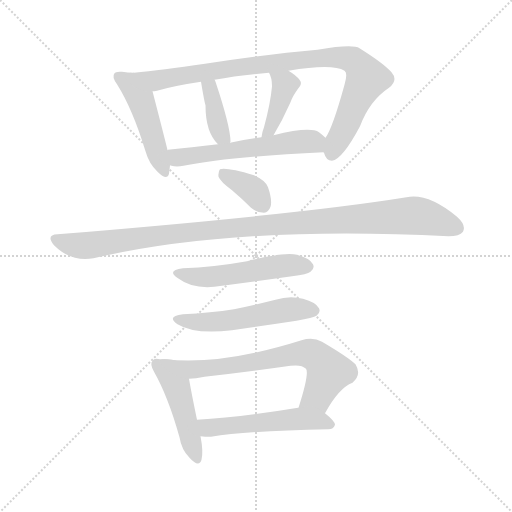
t = 0.00 s
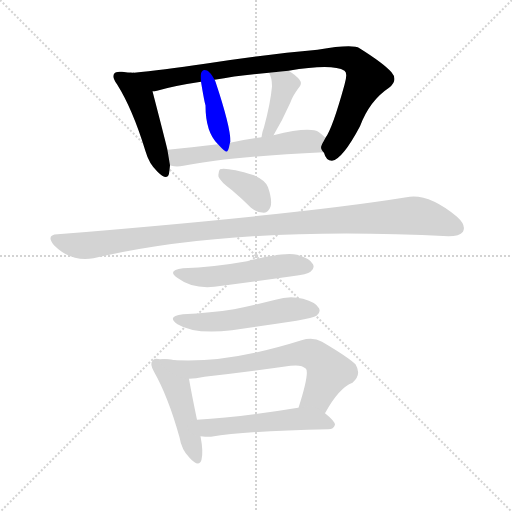
t = 1.80 s
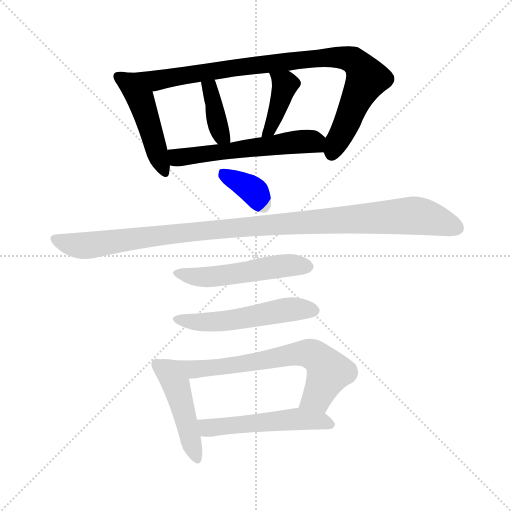
t = 3.60 s
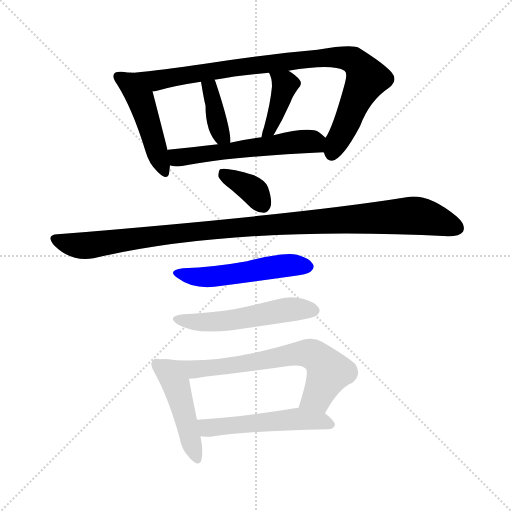
t = 5.41 s
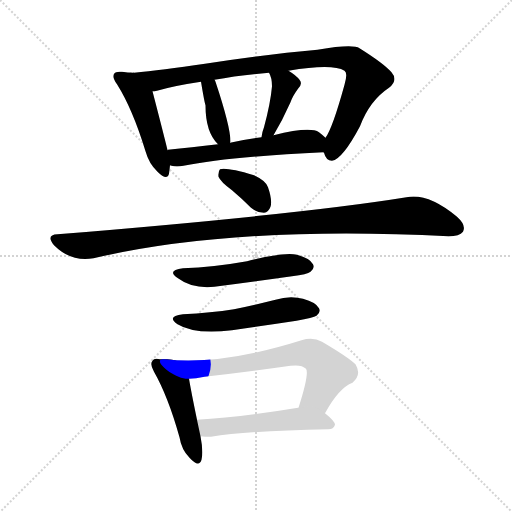
t = 7.21 s
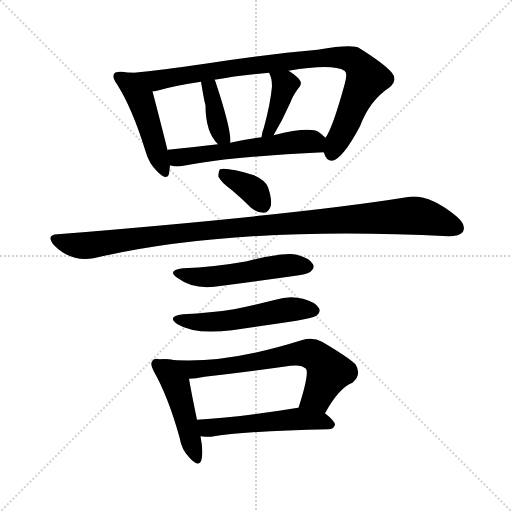
t = 9.01 s

The animated SVG that drew these frames (rendered in a browser with its animation timeline set to each time). Animation: 12 CSS @keyframes rules; one cycle of 9.01 s.

<svg version="1.1" viewBox="0 0 1024 1024" xmlns="http://www.w3.org/2000/svg">
  <g stroke="lightgray" stroke-dasharray="1,1" stroke-width="1" transform="scale(4, 4)">
    <line x1="0" y1="0" x2="256" y2="256"></line>
    <line x1="256" y1="0" x2="0" y2="256"></line>
    <line x1="128" y1="0" x2="128" y2="256"></line>
    <line x1="0" y1="128" x2="256" y2="128"></line>
  </g>
<g transform="scale(1, -1) translate(0, -900)">
   <style type="text/css">
    @keyframes keyframes0 {
      from {
       stroke: blue;
       stroke-dashoffset: 471;
       stroke-width: 128;
       }
       61% {
       animation-timing-function: step-end;
       stroke: blue;
       stroke-dashoffset: 0;
       stroke-width: 128;
       }
       to {
       stroke: black;
       stroke-width: 1024;
       }
       }
       #make-me-a-hanzi-animation-0 {
         animation: keyframes0 0.633301s both;
         animation-delay: 0.000000s;
         animation-timing-function: linear;
       }
    @keyframes keyframes1 {
      from {
       stroke: blue;
       stroke-dashoffset: 914;
       stroke-width: 128;
       }
       75% {
       animation-timing-function: step-end;
       stroke: blue;
       stroke-dashoffset: 0;
       stroke-width: 128;
       }
       to {
       stroke: black;
       stroke-width: 1024;
       }
       }
       #make-me-a-hanzi-animation-1 {
         animation: keyframes1 0.993815s both;
         animation-delay: 0.633301s;
         animation-timing-function: linear;
       }
    @keyframes keyframes2 {
      from {
       stroke: blue;
       stroke-dashoffset: 377;
       stroke-width: 128;
       }
       55% {
       animation-timing-function: step-end;
       stroke: blue;
       stroke-dashoffset: 0;
       stroke-width: 128;
       }
       to {
       stroke: black;
       stroke-width: 1024;
       }
       }
       #make-me-a-hanzi-animation-2 {
         animation: keyframes2 0.556803s both;
         animation-delay: 1.627116s;
         animation-timing-function: linear;
       }
    @keyframes keyframes3 {
      from {
       stroke: blue;
       stroke-dashoffset: 398;
       stroke-width: 128;
       }
       56% {
       animation-timing-function: step-end;
       stroke: blue;
       stroke-dashoffset: 0;
       stroke-width: 128;
       }
       to {
       stroke: black;
       stroke-width: 1024;
       }
       }
       #make-me-a-hanzi-animation-3 {
         animation: keyframes3 0.573893s both;
         animation-delay: 2.183919s;
         animation-timing-function: linear;
       }
    @keyframes keyframes4 {
      from {
       stroke: blue;
       stroke-dashoffset: 560;
       stroke-width: 128;
       }
       65% {
       animation-timing-function: step-end;
       stroke: blue;
       stroke-dashoffset: 0;
       stroke-width: 128;
       }
       to {
       stroke: black;
       stroke-width: 1024;
       }
       }
       #make-me-a-hanzi-animation-4 {
         animation: keyframes4 0.705729s both;
         animation-delay: 2.757812s;
         animation-timing-function: linear;
       }
    @keyframes keyframes5 {
      from {
       stroke: blue;
       stroke-dashoffset: 360;
       stroke-width: 128;
       }
       54% {
       animation-timing-function: step-end;
       stroke: blue;
       stroke-dashoffset: 0;
       stroke-width: 128;
       }
       to {
       stroke: black;
       stroke-width: 1024;
       }
       }
       #make-me-a-hanzi-animation-5 {
         animation: keyframes5 0.542969s both;
         animation-delay: 3.463542s;
         animation-timing-function: linear;
       }
    @keyframes keyframes6 {
      from {
       stroke: blue;
       stroke-dashoffset: 1066;
       stroke-width: 128;
       }
       78% {
       animation-timing-function: step-end;
       stroke: blue;
       stroke-dashoffset: 0;
       stroke-width: 128;
       }
       to {
       stroke: black;
       stroke-width: 1024;
       }
       }
       #make-me-a-hanzi-animation-6 {
         animation: keyframes6 1.117513s both;
         animation-delay: 4.006510s;
         animation-timing-function: linear;
       }
    @keyframes keyframes7 {
      from {
       stroke: blue;
       stroke-dashoffset: 513;
       stroke-width: 128;
       }
       63% {
       animation-timing-function: step-end;
       stroke: blue;
       stroke-dashoffset: 0;
       stroke-width: 128;
       }
       to {
       stroke: black;
       stroke-width: 1024;
       }
       }
       #make-me-a-hanzi-animation-7 {
         animation: keyframes7 0.667480s both;
         animation-delay: 5.124023s;
         animation-timing-function: linear;
       }
    @keyframes keyframes8 {
      from {
       stroke: blue;
       stroke-dashoffset: 525;
       stroke-width: 128;
       }
       63% {
       animation-timing-function: step-end;
       stroke: blue;
       stroke-dashoffset: 0;
       stroke-width: 128;
       }
       to {
       stroke: black;
       stroke-width: 1024;
       }
       }
       #make-me-a-hanzi-animation-8 {
         animation: keyframes8 0.677246s both;
         animation-delay: 5.791504s;
         animation-timing-function: linear;
       }
    @keyframes keyframes9 {
      from {
       stroke: blue;
       stroke-dashoffset: 462;
       stroke-width: 128;
       }
       60% {
       animation-timing-function: step-end;
       stroke: blue;
       stroke-dashoffset: 0;
       stroke-width: 128;
       }
       to {
       stroke: black;
       stroke-width: 1024;
       }
       }
       #make-me-a-hanzi-animation-9 {
         animation: keyframes9 0.625977s both;
         animation-delay: 6.468750s;
         animation-timing-function: linear;
       }
    @keyframes keyframes10 {
      from {
       stroke: blue;
       stroke-dashoffset: 673;
       stroke-width: 128;
       }
       69% {
       animation-timing-function: step-end;
       stroke: blue;
       stroke-dashoffset: 0;
       stroke-width: 128;
       }
       to {
       stroke: black;
       stroke-width: 1024;
       }
       }
       #make-me-a-hanzi-animation-10 {
         animation: keyframes10 0.797689s both;
         animation-delay: 7.094727s;
         animation-timing-function: linear;
       }
    @keyframes keyframes11 {
      from {
       stroke: blue;
       stroke-dashoffset: 521;
       stroke-width: 128;
       }
       63% {
       animation-timing-function: step-end;
       stroke: blue;
       stroke-dashoffset: 0;
       stroke-width: 128;
       }
       to {
       stroke: black;
       stroke-width: 1024;
       }
       }
       #make-me-a-hanzi-animation-11 {
         animation: keyframes11 0.673991s both;
         animation-delay: 7.892415s;
         animation-timing-function: linear;
       }
</style>
<path d="M 259.0 754.5 Q 252.0 755.5 244.0 756.5 Q 231.0 757.5 229.0 753.5 Q 223.0 746.5 234.0 731.5 Q 265.0 682.5 291.0 597.5 Q 298.0 572.5 315.0 556.5 Q 334.0 537.5 338.0 552.5 Q 339.0 559.5 340.0 569.5 L 335.0 599.5 Q 334.0 605.5 305.0 717.5 C 297.0 746.5 289.0 750.5 259.0 754.5 Z" fill="lightgray"></path> 
<path d="M 647.0 595.5 L 648.0 594.5 Q 652.0 578.5 664.0 578.5 Q 685.0 581.5 720.0 647.5 Q 739.0 698.5 778.0 724.5 Q 797.0 739.5 783.0 755.5 Q 767.0 773.5 719.0 803.5 Q 706.0 812.5 635.0 800.5 Q 533.0 791.5 410.0 772.5 Q 322.0 759.5 268.0 754.5 Q 267.0 755.5 265.0 754.5 Q 261.0 755.5 259.0 754.5 C 229.0 752.5 276.0 711.5 305.0 717.5 Q 309.0 717.5 314.0 718.5 Q 348.0 728.5 402.0 736.5 L 429.0 740.5 Q 477.0 749.5 538.0 754.5 L 577.0 758.5 Q 665.0 773.5 689.0 758.5 Q 696.0 754.5 689.0 730.5 Q 665.0 643.5 651.0 624.5 C 640.0 604.5 640.0 604.5 647.0 595.5 Z" fill="lightgray"></path> 
<path d="M 460.0 614.5 Q 460.0 615.5 461.0 616.5 Q 461.0 646.5 431.0 736.5 Q 430.0 739.5 429.0 740.5 C 416.0 767.5 397.0 766.5 402.0 736.5 Q 409.0 694.5 411.0 689.5 Q 411.0 635.5 436.0 611.5 C 455.0 591.5 455.0 591.5 460.0 614.5 Z" fill="lightgray"></path> 
<path d="M 547.0 629.5 Q 565.0 659.5 581.0 695.5 Q 585.0 707.5 596.0 722.5 Q 606.0 732.5 599.0 740.5 Q 592.0 749.5 577.0 758.5 C 552.0 774.5 525.0 781.5 538.0 754.5 Q 544.0 744.5 544.0 727.5 Q 541.0 693.5 528.0 645.5 Q 524.0 635.5 523.0 625.5 C 519.0 595.5 532.0 603.5 547.0 629.5 Z" fill="lightgray"></path> 
<path d="M 340.0 569.5 Q 341.0 569.5 343.0 568.5 Q 353.0 565.5 367.0 568.5 Q 455.0 586.5 647.0 595.5 C 677.0 596.5 674.0 604.5 651.0 624.5 Q 647.0 628.5 638.0 635.5 Q 620.0 647.5 547.0 629.5 L 523.0 625.5 Q 490.0 621.5 460.0 614.5 L 436.0 611.5 Q 382.0 605.5 336.0 600.5 Q 335.0 600.5 335.0 599.5 C 306.0 593.5 311.0 576.5 340.0 569.5 Z" fill="lightgray"></path> 
<path d="M 464.0 519.5 Q 483.0 503.5 502.0 484.5 Q 514.0 474.5 528.0 474.5 Q 537.0 475.5 541.0 486.5 Q 545.0 499.5 536.0 525.5 Q 532.0 538.5 508.0 549.5 Q 454.0 565.5 440.0 561.5 Q 436.0 557.5 437.0 546.5 Q 441.0 536.5 464.0 519.5 Z" fill="lightgray"></path> 
<path d="M 115.0 431.5 Q 91.0 430.5 108.0 409.5 Q 142.0 375.5 187.0 383.5 Q 469.0 449.5 897.0 427.5 Q 919.0 427.5 926.0 436.5 Q 933.0 449.5 914.0 466.5 Q 856.0 514.5 813.0 505.5 Q 603.0 471.5 115.0 431.5 Z" fill="lightgray"></path> 
<path d="M 366.0 363.5 Q 332.0 359.5 356.0 343.5 Q 389.0 318.5 444.0 328.5 Q 513.0 337.5 584.0 347.5 Q 615.0 351.5 621.0 356.5 Q 630.0 363.5 626.0 371.5 Q 620.0 383.5 594.0 390.5 Q 569.0 396.5 494.0 377.5 Q 427.0 365.5 366.0 363.5 Z" fill="lightgray"></path> 
<path d="M 366.0 271.5 Q 332.0 267.5 355.0 251.5 Q 389.0 230.5 464.0 239.5 Q 527.0 248.5 593.0 258.5 Q 627.0 264.5 633.0 268.5 Q 642.0 275.5 638.0 283.5 Q 632.0 295.5 606.0 302.5 Q 579.0 309.5 551.0 300.5 Q 511.0 290.5 468.0 281.5 Q 422.0 274.5 366.0 271.5 Z" fill="lightgray"></path> 
<path d="M 329.0 181.5 Q 325.0 181.5 320.0 181.5 Q 308.0 184.5 305.0 178.5 Q 299.0 172.5 308.0 156.5 Q 336.0 107.5 359.0 25.5 Q 363.0 0.5 379.0 -15.5 Q 398.0 -36.5 403.0 -19.5 Q 407.0 -3.5 401.0 27.5 L 394.0 60.5 Q 382.0 118.5 378.0 142.5 C 373.0 172.5 359.0 181.5 329.0 181.5 Z" fill="lightgray"></path> 
<path d="M 650.0 73.5 Q 678.0 124.5 705.0 134.5 Q 724.0 150.5 711.0 171.5 Q 695.0 186.5 644.0 216.5 Q 626.0 226.5 603.0 219.5 Q 441.0 168.5 329.0 181.5 C 299.0 184.5 348.0 140.5 378.0 142.5 Q 391.0 142.5 409.0 146.5 Q 497.0 156.5 581.0 168.5 Q 603.0 171.5 612.0 162.5 Q 619.0 153.5 597.0 84.5 C 588.0 55.5 635.0 47.5 650.0 73.5 Z" fill="lightgray"></path> 
<path d="M 401.0 27.5 Q 410.0 26.5 422.0 26.5 Q 497.0 38.5 657.0 41.5 Q 667.0 41.5 670.0 50.5 Q 670.0 57.5 650.0 73.5 C 631.0 89.5 627.0 88.5 597.0 84.5 L 596.0 84.5 Q 482.0 65.5 394.0 60.5 C 364.0 58.5 371.0 29.5 401.0 27.5 Z" fill="lightgray"></path> 
      <clipPath id="make-me-a-hanzi-clip-0">
      <path d="M 259.0 754.5 Q 252.0 755.5 244.0 756.5 Q 231.0 757.5 229.0 753.5 Q 223.0 746.5 234.0 731.5 Q 265.0 682.5 291.0 597.5 Q 298.0 572.5 315.0 556.5 Q 334.0 537.5 338.0 552.5 Q 339.0 559.5 340.0 569.5 L 335.0 599.5 Q 334.0 605.5 305.0 717.5 C 297.0 746.5 289.0 750.5 259.0 754.5 Z" fill="lightgray"></path>
      </clipPath>
      <path clip-path="url(#make-me-a-hanzi-clip-0)" d="M 238.0 747.5 L 284.0 698.5 L 327.0 557.5 " fill="none" id="make-me-a-hanzi-animation-0" stroke-dasharray="343 686" stroke-linecap="round"></path>

      <clipPath id="make-me-a-hanzi-clip-1">
      <path d="M 647.0 595.5 L 648.0 594.5 Q 652.0 578.5 664.0 578.5 Q 685.0 581.5 720.0 647.5 Q 739.0 698.5 778.0 724.5 Q 797.0 739.5 783.0 755.5 Q 767.0 773.5 719.0 803.5 Q 706.0 812.5 635.0 800.5 Q 533.0 791.5 410.0 772.5 Q 322.0 759.5 268.0 754.5 Q 267.0 755.5 265.0 754.5 Q 261.0 755.5 259.0 754.5 C 229.0 752.5 276.0 711.5 305.0 717.5 Q 309.0 717.5 314.0 718.5 Q 348.0 728.5 402.0 736.5 L 429.0 740.5 Q 477.0 749.5 538.0 754.5 L 577.0 758.5 Q 665.0 773.5 689.0 758.5 Q 696.0 754.5 689.0 730.5 Q 665.0 643.5 651.0 624.5 C 640.0 604.5 640.0 604.5 647.0 595.5 Z" fill="lightgray"></path>
      </clipPath>
      <path clip-path="url(#make-me-a-hanzi-clip-1)" d="M 267.0 749.5 L 310.0 738.5 L 616.0 782.5 L 670.0 785.5 L 706.0 779.5 L 734.0 742.5 L 669.0 605.5 L 654.0 601.5 " fill="none" id="make-me-a-hanzi-animation-1" stroke-dasharray="786 1572" stroke-linecap="round"></path>

      <clipPath id="make-me-a-hanzi-clip-2">
      <path d="M 460.0 614.5 Q 460.0 615.5 461.0 616.5 Q 461.0 646.5 431.0 736.5 Q 430.0 739.5 429.0 740.5 C 416.0 767.5 397.0 766.5 402.0 736.5 Q 409.0 694.5 411.0 689.5 Q 411.0 635.5 436.0 611.5 C 455.0 591.5 455.0 591.5 460.0 614.5 Z" fill="lightgray"></path>
      </clipPath>
      <path clip-path="url(#make-me-a-hanzi-clip-2)" d="M 423.0 734.5 L 434.0 654.5 L 440.0 634.5 L 453.0 619.5 " fill="none" id="make-me-a-hanzi-animation-2" stroke-dasharray="249 498" stroke-linecap="round"></path>

      <clipPath id="make-me-a-hanzi-clip-3">
      <path d="M 547.0 629.5 Q 565.0 659.5 581.0 695.5 Q 585.0 707.5 596.0 722.5 Q 606.0 732.5 599.0 740.5 Q 592.0 749.5 577.0 758.5 C 552.0 774.5 525.0 781.5 538.0 754.5 Q 544.0 744.5 544.0 727.5 Q 541.0 693.5 528.0 645.5 Q 524.0 635.5 523.0 625.5 C 519.0 595.5 532.0 603.5 547.0 629.5 Z" fill="lightgray"></path>
      </clipPath>
      <path clip-path="url(#make-me-a-hanzi-clip-3)" d="M 545.0 750.5 L 570.0 729.5 L 546.0 654.5 L 528.0 629.5 " fill="none" id="make-me-a-hanzi-animation-3" stroke-dasharray="270 540" stroke-linecap="round"></path>

      <clipPath id="make-me-a-hanzi-clip-4">
      <path d="M 340.0 569.5 Q 341.0 569.5 343.0 568.5 Q 353.0 565.5 367.0 568.5 Q 455.0 586.5 647.0 595.5 C 677.0 596.5 674.0 604.5 651.0 624.5 Q 647.0 628.5 638.0 635.5 Q 620.0 647.5 547.0 629.5 L 523.0 625.5 Q 490.0 621.5 460.0 614.5 L 436.0 611.5 Q 382.0 605.5 336.0 600.5 Q 335.0 600.5 335.0 599.5 C 306.0 593.5 311.0 576.5 340.0 569.5 Z" fill="lightgray"></path>
      </clipPath>
      <path clip-path="url(#make-me-a-hanzi-clip-4)" d="M 342.0 593.5 L 356.0 584.5 L 622.0 617.5 L 636.0 604.5 " fill="none" id="make-me-a-hanzi-animation-4" stroke-dasharray="432 864" stroke-linecap="round"></path>

      <clipPath id="make-me-a-hanzi-clip-5">
      <path d="M 464.0 519.5 Q 483.0 503.5 502.0 484.5 Q 514.0 474.5 528.0 474.5 Q 537.0 475.5 541.0 486.5 Q 545.0 499.5 536.0 525.5 Q 532.0 538.5 508.0 549.5 Q 454.0 565.5 440.0 561.5 Q 436.0 557.5 437.0 546.5 Q 441.0 536.5 464.0 519.5 Z" fill="lightgray"></path>
      </clipPath>
      <path clip-path="url(#make-me-a-hanzi-clip-5)" d="M 445.0 552.5 L 502.0 522.5 L 526.0 490.5 " fill="none" id="make-me-a-hanzi-animation-5" stroke-dasharray="232 464" stroke-linecap="round"></path>

      <clipPath id="make-me-a-hanzi-clip-6">
      <path d="M 115.0 431.5 Q 91.0 430.5 108.0 409.5 Q 142.0 375.5 187.0 383.5 Q 469.0 449.5 897.0 427.5 Q 919.0 427.5 926.0 436.5 Q 933.0 449.5 914.0 466.5 Q 856.0 514.5 813.0 505.5 Q 603.0 471.5 115.0 431.5 Z" fill="lightgray"></path>
      </clipPath>
      <path clip-path="url(#make-me-a-hanzi-clip-6)" d="M 112.0 420.5 L 167.0 408.5 L 461.0 444.5 L 823.0 468.5 L 859.0 463.5 L 914.0 443.5 " fill="none" id="make-me-a-hanzi-animation-6" stroke-dasharray="938 1876" stroke-linecap="round"></path>

      <clipPath id="make-me-a-hanzi-clip-7">
      <path d="M 366.0 363.5 Q 332.0 359.5 356.0 343.5 Q 389.0 318.5 444.0 328.5 Q 513.0 337.5 584.0 347.5 Q 615.0 351.5 621.0 356.5 Q 630.0 363.5 626.0 371.5 Q 620.0 383.5 594.0 390.5 Q 569.0 396.5 494.0 377.5 Q 427.0 365.5 366.0 363.5 Z" fill="lightgray"></path>
      </clipPath>
      <path clip-path="url(#make-me-a-hanzi-clip-7)" d="M 358.0 354.5 L 416.0 346.5 L 580.0 369.5 L 613.0 367.5 " fill="none" id="make-me-a-hanzi-animation-7" stroke-dasharray="385 770" stroke-linecap="round"></path>

      <clipPath id="make-me-a-hanzi-clip-8">
      <path d="M 366.0 271.5 Q 332.0 267.5 355.0 251.5 Q 389.0 230.5 464.0 239.5 Q 527.0 248.5 593.0 258.5 Q 627.0 264.5 633.0 268.5 Q 642.0 275.5 638.0 283.5 Q 632.0 295.5 606.0 302.5 Q 579.0 309.5 551.0 300.5 Q 511.0 290.5 468.0 281.5 Q 422.0 274.5 366.0 271.5 Z" fill="lightgray"></path>
      </clipPath>
      <path clip-path="url(#make-me-a-hanzi-clip-8)" d="M 358.0 262.5 L 433.0 256.5 L 564.0 279.5 L 625.0 279.5 " fill="none" id="make-me-a-hanzi-animation-8" stroke-dasharray="397 794" stroke-linecap="round"></path>

      <clipPath id="make-me-a-hanzi-clip-9">
      <path d="M 329.0 181.5 Q 325.0 181.5 320.0 181.5 Q 308.0 184.5 305.0 178.5 Q 299.0 172.5 308.0 156.5 Q 336.0 107.5 359.0 25.5 Q 363.0 0.5 379.0 -15.5 Q 398.0 -36.5 403.0 -19.5 Q 407.0 -3.5 401.0 27.5 L 394.0 60.5 Q 382.0 118.5 378.0 142.5 C 373.0 172.5 359.0 181.5 329.0 181.5 Z" fill="lightgray"></path>
      </clipPath>
      <path clip-path="url(#make-me-a-hanzi-clip-9)" d="M 314.0 171.5 L 353.0 128.5 L 391.0 -14.5 " fill="none" id="make-me-a-hanzi-animation-9" stroke-dasharray="334 668" stroke-linecap="round"></path>

      <clipPath id="make-me-a-hanzi-clip-10">
      <path d="M 650.0 73.5 Q 678.0 124.5 705.0 134.5 Q 724.0 150.5 711.0 171.5 Q 695.0 186.5 644.0 216.5 Q 626.0 226.5 603.0 219.5 Q 441.0 168.5 329.0 181.5 C 299.0 184.5 348.0 140.5 378.0 142.5 Q 391.0 142.5 409.0 146.5 Q 497.0 156.5 581.0 168.5 Q 603.0 171.5 612.0 162.5 Q 619.0 153.5 597.0 84.5 C 588.0 55.5 635.0 47.5 650.0 73.5 Z" fill="lightgray"></path>
      </clipPath>
      <path clip-path="url(#make-me-a-hanzi-clip-10)" d="M 348.0 175.5 L 384.0 160.5 L 525.0 178.5 L 601.0 194.5 L 627.0 190.5 L 658.0 156.5 L 635.0 107.5 L 606.0 95.5 " fill="none" id="make-me-a-hanzi-animation-10" stroke-dasharray="545 1090" stroke-linecap="round"></path>

      <clipPath id="make-me-a-hanzi-clip-11">
      <path d="M 401.0 27.5 Q 410.0 26.5 422.0 26.5 Q 497.0 38.5 657.0 41.5 Q 667.0 41.5 670.0 50.5 Q 670.0 57.5 650.0 73.5 C 631.0 89.5 627.0 88.5 597.0 84.5 L 596.0 84.5 Q 482.0 65.5 394.0 60.5 C 364.0 58.5 371.0 29.5 401.0 27.5 Z" fill="lightgray"></path>
      </clipPath>
      <path clip-path="url(#make-me-a-hanzi-clip-11)" d="M 401.0 56.5 L 416.0 44.5 L 591.0 62.5 L 660.0 51.5 " fill="none" id="make-me-a-hanzi-animation-11" stroke-dasharray="393 786" stroke-linecap="round"></path>

</g>
</svg>
